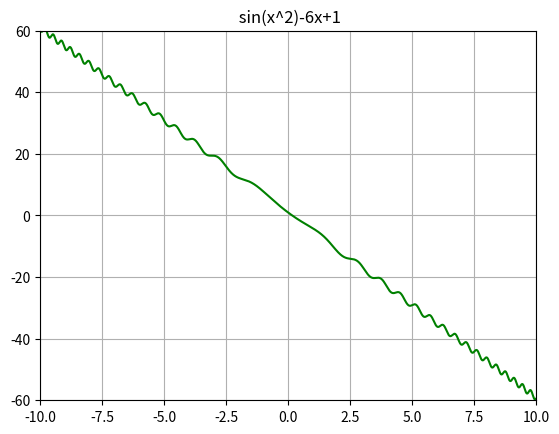

The script that saved this image: (Note: this script raises an exception after producing the figure.)
import math
from scipy import optimize
import numpy as np
import matplotlib.pyplot as plt
import random


def display_plot():
    x = np.arange(-10, 10, 1e-5)  # an array of arguments from -10 to 10 with step 10e-5
    func = np.sin(x**2) - 6*x + 1
    plt.plot(x, func, 'g')  # set curves and it's plot color
    plt.title(' sin(x^2)-6x+1')
    plt.axis([-10, 10, -60, 60])
    plt.grid(True)
    plt.show()


def f(x):
    return math.sin(x**2) - 6*x + 1


def method_of_chords(func, a, b, eps=10e-5):

    def derivative_f(x):
        return (func(x + eps) - func(x)) / eps

    x_0 = float(random.uniform(a, b))  # initial approximation of the root

    if derivative_f(x_0) > 0:
        def g(x):
            return a + func(a) / (func(x) - func(a)) * (x - a)
        x_n = b
    else:
        def g(x):
            return x - func(x) / (func(b) - func(x)) * (b - x)
        x_n = a

    iteration = 0

    # chords method step
    while math.fabs(func(x_n)) > eps:
        x_n = g(x_n)
        iteration += 1

    return x_n, iteration


def aitken_method(func, a, b, eps=10e-5):

    def derivative_f(x):
        return (func(x + eps) - func(x)) / (func(x + eps) - x)

    # local maximum at the segment [a,b]
    derivative_local_max = optimize.minimize_scalar(derivative_f, bounds=(a, b), method='bounded')

    # Let be g(x) = x +- 1/M * func(x)
    if derivative_local_max.fun > 0:
        def g(c):
            return c + (1.0 / derivative_local_max.x) * f(c)
    else:
        def g(c):
            return c - (1.0 / derivative_local_max.x) * f(c)
        
    # do-while analog
    x_0 = float(random.uniform(a, b))  # as usual, set initial approximation

    x_1 = g(x_0)
    x_2 = g(x_1)
    x_i = (x_0 * x_2 - x_1 ** 2) / (x_2 - 2 * x_1 + x_0)
    x_3 = g(x_i)

    # iterative step
    iteration = 0

    while math.fabs(func(x_3)) > eps:
        x_0 = x_i
        x_2 = g(x_1)
        x_1 = x_3

        x_i = (x_0 * x_2 - x_1 ** 2) / (x_2 - 2 * x_1 + x_0)
        x_3 = g(x_i)
        iteration += 1

    return x_3, iteration


def steffensen_method(func, a, b, eps=10e-5):

    x_n = float(random.uniform(a, b))  # select initial approximation

    def g(x):
        return x - (func(x) ** 2) / (func(x) - func(x - func(x)))

    iteration = 0

    # iterative step
    while math.fabs(func(x_n)) > eps:
        x_n = g(x_n)
        iteration += 1

    return x_n, iteration


def main():
    display_plot()
    print("###\nInput interval boundaries {}")
    lower, upper = float(input('left bound: ')), float(input('right bound: '))
    method_of_chords_res = method_of_chords(f, lower, upper)
    aitken_method_res = aitken_method(f, lower, upper)
    stephenson_method_res = steffensen_method(f, lower, upper)
    print("Method of chords:\n root {}, iterations {}".format(*method_of_chords_res))
    print("Aitken process:\n root {}, iterations {}".format(*aitken_method_res))
    print("Steffensen's method:\n root {}, iterations {}".format(*stephenson_method_res))


if __name__ == '__main__':
    main()
